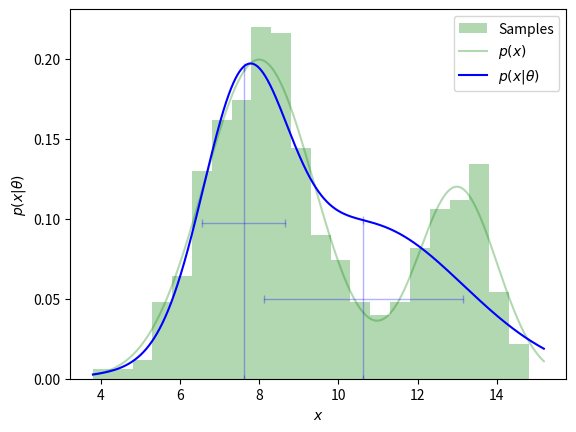
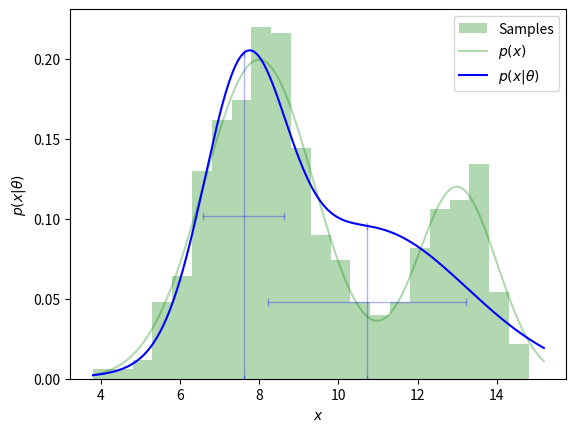
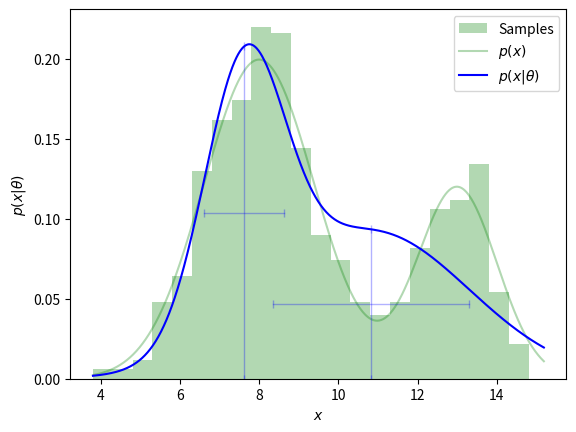
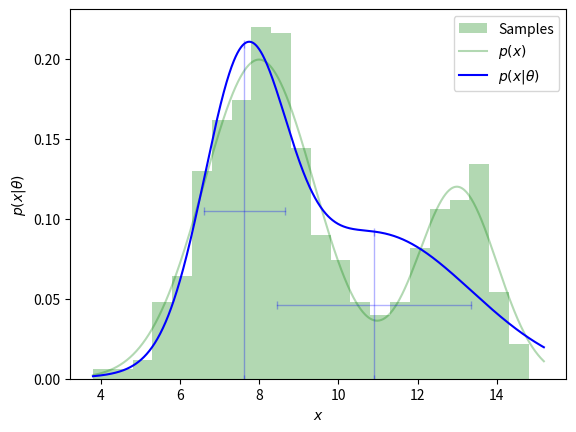
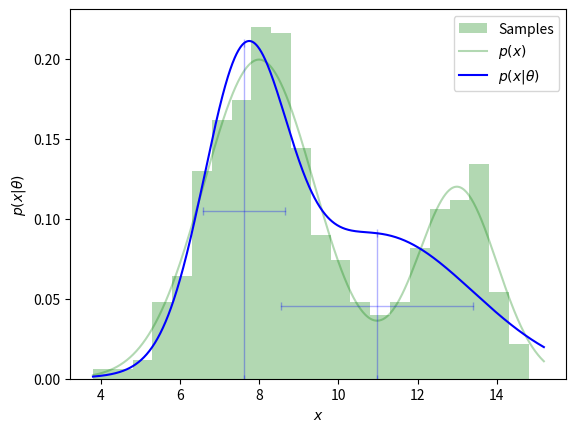
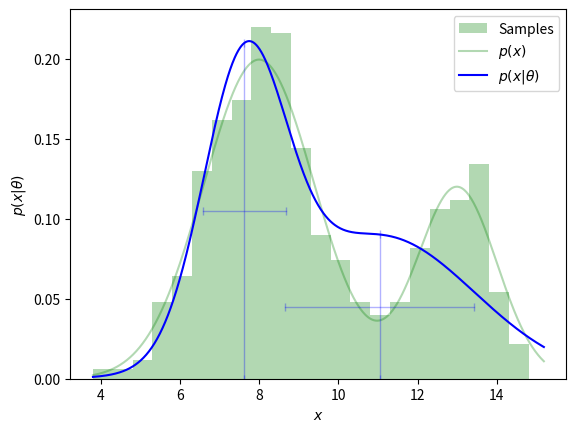
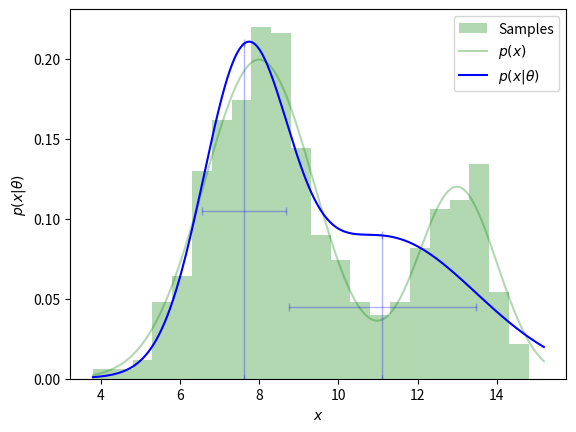
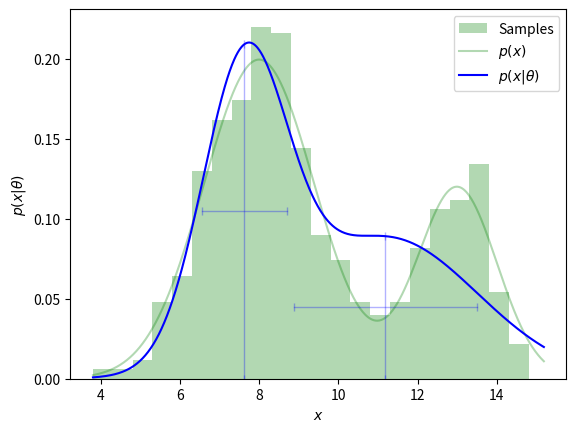
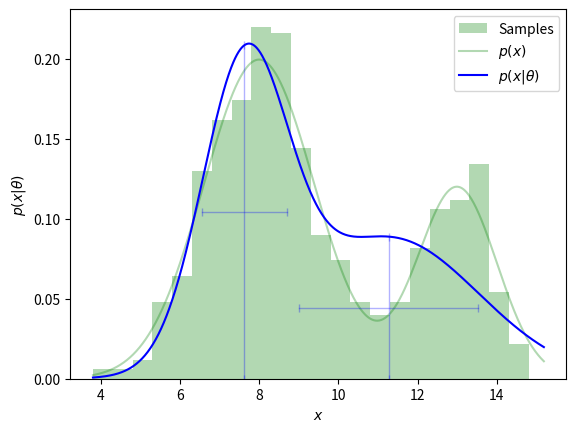
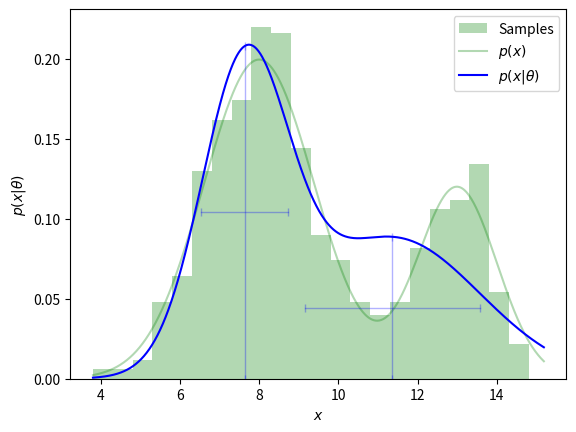
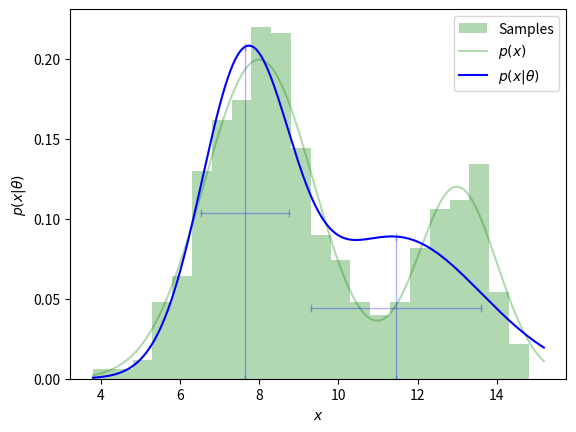
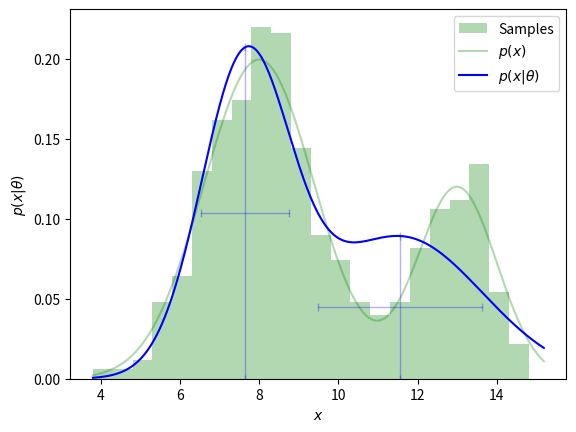
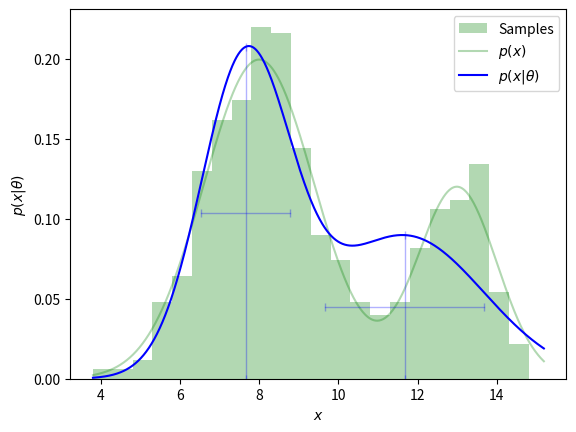
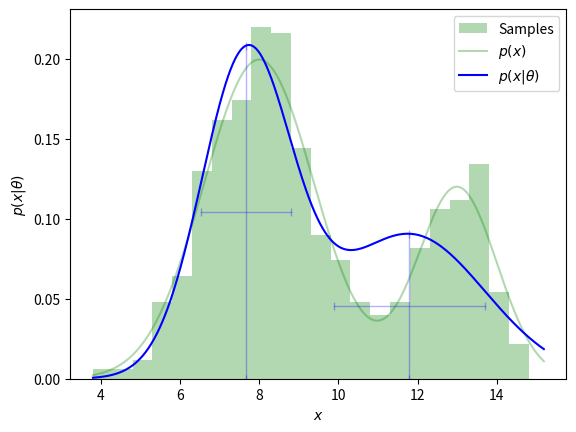
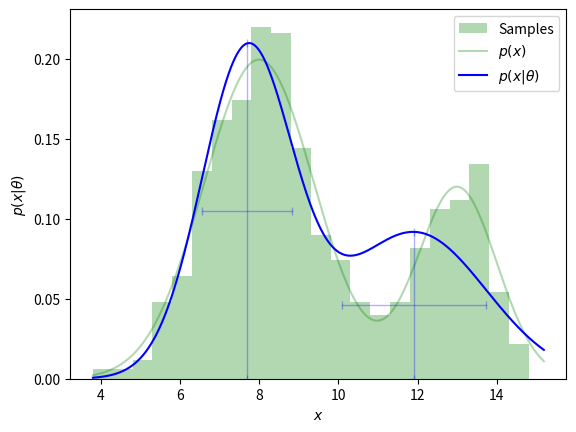
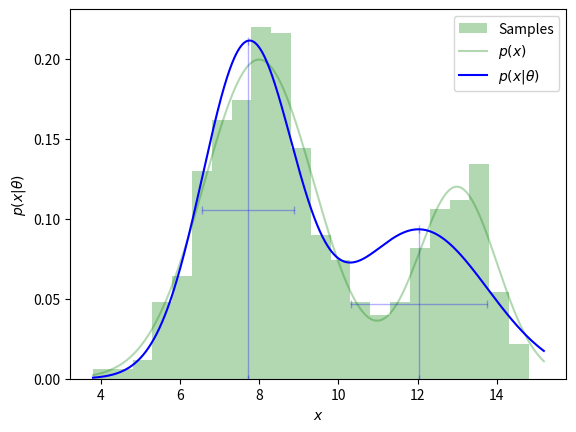

The script that saved these images, in order:
"""
Gaussian mixture with 2 normal distribution.
http://courses.cs.washington.edu/courses/cse312/11wi/slides/12em.pdf
"""
import numpy as np
np.random.seed(0)

def gauss(x, mean, stdev):
  from numpy import pi, sqrt, exp
  return 1/sqrt(2*pi*stdev**2) * exp(-(x-mean)**2/(2*stdev**2))

def target_θ():
  p_z = np.expand_dims([0.7, 0.3], axis=1)
  means = np.expand_dims([8.0, 13.0], axis=1)
  stdevs = np.expand_dims([1.4, 1.0], axis=1)
  return p_z, means, stdevs
target_θ = target_θ()

z_length, x_length = 2, 1000
def x(target_θ):
  p_z, means, stdevs = target_θ
  z = np.random.choice(z_length, size=x_length, p=p_z[:,0])
  samples = np.random.normal(means, stdevs, [z_length, x_length])
  return np.choose(z, samples)
x = x(target_θ)

def θ():
  p_z = np.ones([z_length, 1])/z_length
  means = np.random.rand(z_length, 1)*20
  stdevs = np.random.rand(z_length, 1)*5
  return p_z, means, stdevs
θ = θ()

log_likelihood1, log_likelihood0 = float('inf'), float('-inf')
while abs(log_likelihood1-log_likelihood0)>1e-6:
  def expectation_step(x, θ):
    p_z, means, stdevs = θ
    p_x_given_z = gauss(x, means, stdevs)
    p_z_and_x = p_z*p_x_given_z
    p_x = p_z_and_x.sum(axis=0, keepdims=True)
    p_z_given_x = p_z_and_x/p_x
    return p_z_given_x
  p_z_given_x = expectation_step(x, θ)

  def maximization_step(p_z_given_x, x):
    p_x_and_z = p_z_given_x/len(x)
    p_z = p_x_and_z.sum(axis=1, keepdims=True)
    p_x_given_z = p_x_and_z/p_z
    means = (p_x_given_z * x).sum(axis=1, keepdims=True)
    stdevs = np.sqrt((p_x_given_z * (x-means)**2).sum(axis=1, keepdims=True))
    return p_z, means, stdevs
  θ = maximization_step(p_z_given_x, x)

  def p_x(x, θ):
    p_z, means, stdevs = θ
    p_x_given_z = gauss(x, means, stdevs)
    p_z_and_x = p_z*p_x_given_z
    p_x = p_z_and_x.sum(axis=0)
    return p_x

  def show(x):
    from matplotlib import pyplot
    pyplot.clf()
    pyplot.xlabel('$x$')
    pyplot.ylabel('$p(x|θ)$')
    bin_size = 0.5
    bins = np.arange(x.min(), x.max(), bin_size)
    weights = np.ones_like(x)/len(x)/bin_size
    pyplot.hist(x, bins=bins, weights=weights, color='g', alpha=0.3, label='Samples')

    x = np.linspace(x.min(), x.max(), 1000)
    y = p_x(x, target_θ)
    pyplot.plot(x, y, 'g-', alpha=0.3, label='$p(x)$')

    y = p_x(x, θ)
    pyplot.plot(x, y, 'b-', label='$p(x|θ)$')

    p_z, means, stdevs = θ
    means, stdevs = means.T, stdevs.T
    y = p_x(means, θ)
    pyplot.plot(means + [[-1],[1]]*stdevs, y/[[2],[2]], '|-b', alpha=0.3, linewidth=1)
    pyplot.plot([[1],[1]]*means, [[0],[1]]*y, '|-b', alpha=0.3, linewidth=1)

    pyplot.legend()
    pyplot.show(block=False)
    pyplot.pause(0.01)
  show(x)

  def log_likelihood(x, θ):
    return np.log(p_x(x, θ)).mean(axis=0)
  log_likelihood1, log_likelihood0 = log_likelihood(x, θ), log_likelihood1
